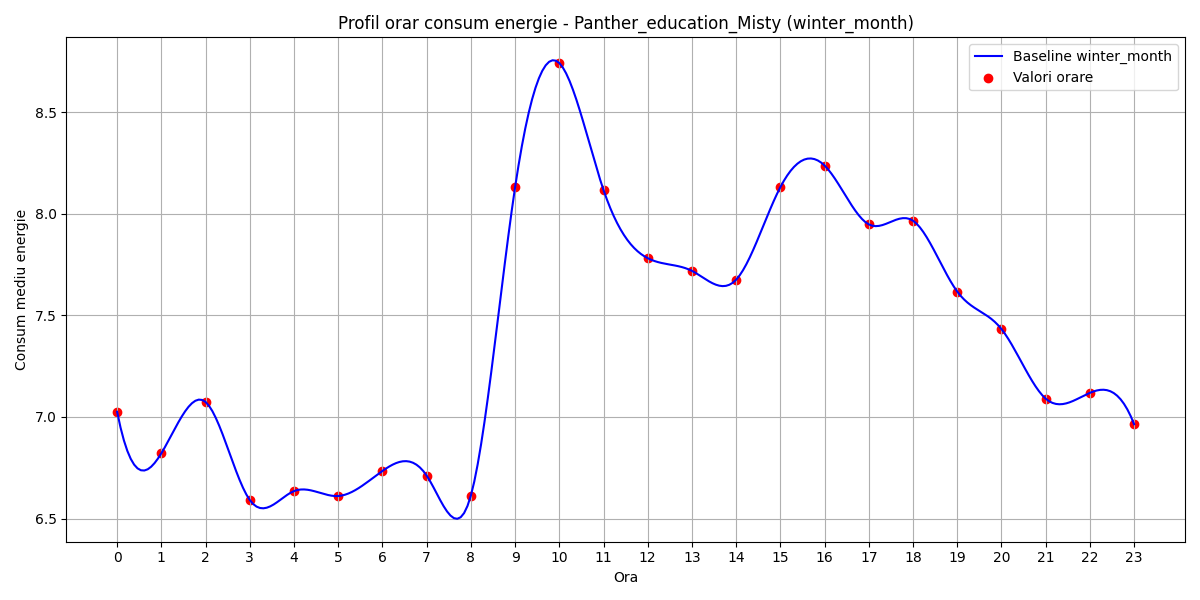

The data file committed next to this chart (first rows):
hour, B(t)
0, 7.025
1, 6.821
2, 7.074
3, 6.591
4, 6.635
5, 6.611
6, 6.734
7, 6.711
8, 6.613
9, 8.13
10, 8.742
11, 8.117
12, 7.781
13, 7.719
14, 7.676
15, 8.131
16, 8.237
17, 7.947
18, 7.966
19, 7.617
20, 7.432
21, 7.09
22, 7.119
23, 6.964
